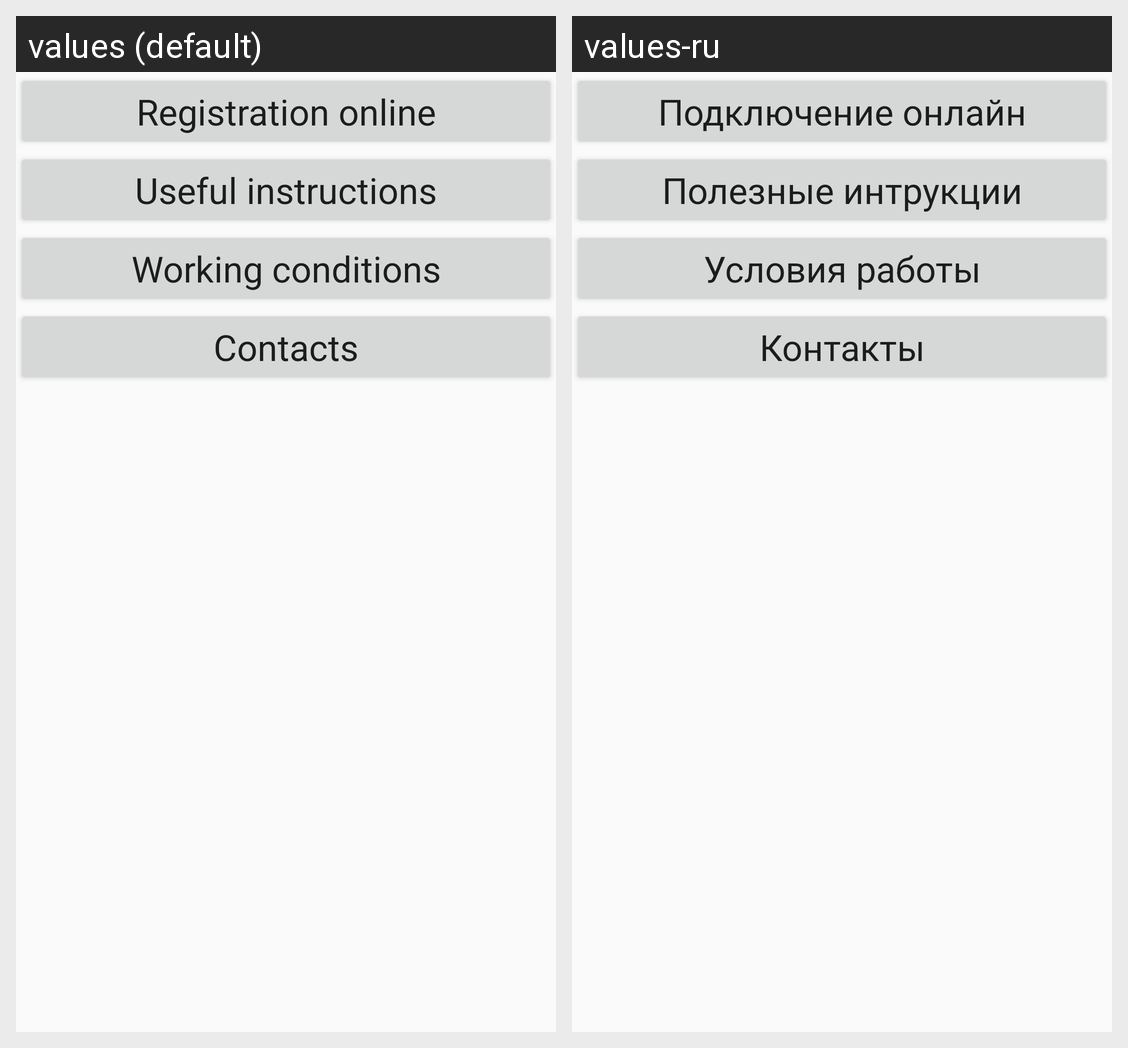

Strings drawn on this Android screen and how each of the app's shown locales translates them:
Android screen res/layout/fragment_main.xml rendered under 2 locales, left to right: values (default), values-ru. Device: Nexus 5 (rendered at 1080×1920; each locale shown at half size, 540×960, under a caption strip naming it); theme AppTheme.NoActionBar.
Strings drawn on this screen, with the default value and each locale's value (text and hints the layout hard-codes, and strings that could not be matched under every locale, appear in the picture but are not listed):

registration
  values: Registration online
  values-ru: Подключение онлайн

instructions
  values: Useful instructions
  values-ru: Полезные интрукции

conditions
  values: Working conditions
  values-ru: Условия работы

contacts
  values: Contacts
  values-ru: Контакты
